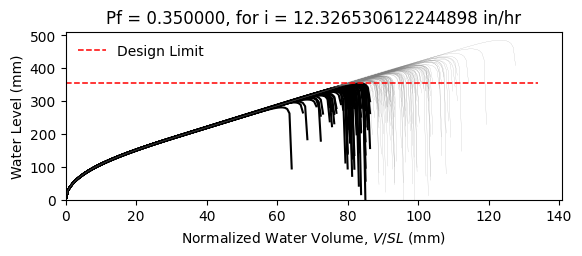

The data file committed next to this chart (first rows):
W12X19, L = 360.0 in, slope = 0.020833333333333332 in/in, dead load = 6.944444444444444e-05 kip/in…
zwlim AISC Appendix 2, zwlim DAMP, zwlim Proposed for ASCE 7, zwlim Neglect Ponding, dhnom Denver, dhnom New York, dhnom New Orleans, dh Denver, dh New York, dh New Orleans, dmax
11.37, 10.83, 9.945, 12.05, 1.824, 1.824, 1.824, 4.972, 4.972, 4.972, 15.6, Safe, 
11.37, 10.83, 9.945, 12.05, 1.824, 1.824, 1.824, 4.972, 4.972, 4.972, 13.77, Fail, 
11.37, 10.83, 9.945, 12.05, 1.824, 1.824, 1.824, 4.972, 4.972, 4.972, 13.36, Fail, 
11.37, 10.83, 9.945, 12.05, 1.824, 1.824, 1.824, 4.972, 4.972, 4.972, 15.61, Safe, 
11.37, 10.83, 9.945, 12.05, 1.824, 1.824, 1.824, 4.972, 4.972, 4.972, 12.97, Fail, 
11.37, 10.83, 9.945, 12.05, 1.824, 1.824, 1.824, 4.972, 4.972, 4.972, 19.11, Safe, 
11.37, 10.83, 9.945, 12.05, 1.824, 1.824, 1.824, 4.972, 4.972, 4.972, 14.52, Safe, 
11.37, 10.83, 9.945, 12.05, 1.824, 1.824, 1.824, 4.972, 4.972, 4.972, 13.21, Fail, 
11.37, 10.83, 9.945, 12.05, 1.824, 1.824, 1.824, 4.972, 4.972, 4.972, 15.19, Safe, 
11.37, 10.83, 9.945, 12.05, 1.824, 1.824, 1.824, 4.972, 4.972, 4.972, 14.28, Safe, 
11.37, 10.83, 9.945, 12.05, 1.824, 1.824, 1.824, 4.972, 4.972, 4.972, 12.55, Fail, 
11.37, 10.83, 9.945, 12.05, 1.824, 1.824, 1.824, 4.972, 4.972, 4.972, 12.18, Fail, 
11.37, 10.83, 9.945, 12.05, 1.824, 1.824, 1.824, 4.972, 4.972, 4.972, 15.43, Safe, 
11.37, 10.83, 9.945, 12.05, 1.824, 1.824, 1.824, 4.972, 4.972, 4.972, 13.51, Fail, 
11.37, 10.83, 9.945, 12.05, 1.824, 1.824, 1.824, 4.972, 4.972, 4.972, 15.54, Safe, 
11.37, 10.83, 9.945, 12.05, 1.824, 1.824, 1.824, 4.972, 4.972, 4.972, 14.21, Safe, 
11.37, 10.83, 9.945, 12.05, 1.824, 1.824, 1.824, 4.972, 4.972, 4.972, 14.67, Safe, 
11.37, 10.83, 9.945, 12.05, 1.824, 1.824, 1.824, 4.972, 4.972, 4.972, 16.07, Safe, 
11.37, 10.83, 9.945, 12.05, 1.824, 1.824, 1.824, 4.972, 4.972, 4.972, 13.23, Fail, 
11.37, 10.83, 9.945, 12.05, 1.824, 1.824, 1.824, 4.972, 4.972, 4.972, 13.93, Fail, 
11.37, 10.83, 9.945, 12.05, 1.824, 1.824, 1.824, 4.972, 4.972, 4.972, 13.09, Fail, 
11.37, 10.83, 9.945, 12.05, 1.824, 1.824, 1.824, 4.972, 4.972, 4.972, 15.48, Safe, 
11.37, 10.83, 9.945, 12.05, 1.824, 1.824, 1.824, 4.972, 4.972, 4.972, 15.88, Safe, 
11.37, 10.83, 9.945, 12.05, 1.824, 1.824, 1.824, 4.972, 4.972, 4.972, 14.38, Safe, 
11.37, 10.83, 9.945, 12.05, 1.824, 1.824, 1.824, 4.972, 4.972, 4.972, 13.85, Fail, 
11.37, 10.83, 9.945, 12.05, 1.824, 1.824, 1.824, 4.972, 4.972, 4.972, 12.25, Fail, 
11.37, 10.83, 9.945, 12.05, 1.824, 1.824, 1.824, 4.972, 4.972, 4.972, 15.17, Safe, 
11.37, 10.83, 9.945, 12.05, 1.824, 1.824, 1.824, 4.972, 4.972, 4.972, 14.76, Safe, 
11.37, 10.83, 9.945, 12.05, 1.824, 1.824, 1.824, 4.972, 4.972, 4.972, 13.28, Fail, 
11.37, 10.83, 9.945, 12.05, 1.824, 1.824, 1.824, 4.972, 4.972, 4.972, 16.5, Safe, 
11.37, 10.83, 9.945, 12.05, 1.824, 1.824, 1.824, 4.972, 4.972, 4.972, 14.79, Safe, 
11.37, 10.83, 9.945, 12.05, 1.824, 1.824, 1.824, 4.972, 4.972, 4.972, 15.09, Safe, 
11.37, 10.83, 9.945, 12.05, 1.824, 1.824, 1.824, 4.972, 4.972, 4.972, 13.64, Fail, 
11.37, 10.83, 9.945, 12.05, 1.824, 1.824, 1.824, 4.972, 4.972, 4.972, 16.14, Safe, 
11.37, 10.83, 9.945, 12.05, 1.824, 1.824, 1.824, 4.972, 4.972, 4.972, 15.35, Safe, 
11.37, 10.83, 9.945, 12.05, 1.824, 1.824, 1.824, 4.972, 4.972, 4.972, 13.23, Fail, 
11.37, 10.83, 9.945, 12.05, 1.824, 1.824, 1.824, 4.972, 4.972, 4.972, 14.81, Safe, 
11.37, 10.83, 9.945, 12.05, 1.824, 1.824, 1.824, 4.972, 4.972, 4.972, 15.16, Safe, 
11.37, 10.83, 9.945, 12.05, 1.824, 1.824, 1.824, 4.972, 4.972, 4.972, 15.8, Safe, 
11.37, 10.83, 9.945, 12.05, 1.824, 1.824, 1.824, 4.972, 4.972, 4.972, 12.69, Fail, 
11.37, 10.83, 9.945, 12.05, 1.824, 1.824, 1.824, 4.972, 4.972, 4.972, 16.21, Safe, 
11.37, 10.83, 9.945, 12.05, 1.824, 1.824, 1.824, 4.972, 4.972, 4.972, 13.72, Fail, 
11.37, 10.83, 9.945, 12.05, 1.824, 1.824, 1.824, 4.972, 4.972, 4.972, 14.26, Safe, 
11.37, 10.83, 9.945, 12.05, 1.824, 1.824, 1.824, 4.972, 4.972, 4.972, 14.07, Safe, 
11.37, 10.83, 9.945, 12.05, 1.824, 1.824, 1.824, 4.972, 4.972, 4.972, 15.86, Safe, 
11.37, 10.83, 9.945, 12.05, 1.824, 1.824, 1.824, 4.972, 4.972, 4.972, 12.57, Fail, 
11.37, 10.83, 9.945, 12.05, 1.824, 1.824, 1.824, 4.972, 4.972, 4.972, 14.57, Safe, 
11.37, 10.83, 9.945, 12.05, 1.824, 1.824, 1.824, 4.972, 4.972, 4.972, 13.55, Fail, 
11.37, 10.83, 9.945, 12.05, 1.824, 1.824, 1.824, 4.972, 4.972, 4.972, 14.58, Safe, 
11.37, 10.83, 9.945, 12.05, 1.824, 1.824, 1.824, 4.972, 4.972, 4.972, 13.31, Fail, 
11.37, 10.83, 9.945, 12.05, 1.824, 1.824, 1.824, 4.972, 4.972, 4.972, 15.46, Safe, 
11.37, 10.83, 9.945, 12.05, 1.824, 1.824, 1.824, 4.972, 4.972, 4.972, 11.76, Fail, 
11.37, 10.83, 9.945, 12.05, 1.824, 1.824, 1.824, 4.972, 4.972, 4.972, 14.65, Safe, 
11.37, 10.83, 9.945, 12.05, 1.824, 1.824, 1.824, 4.972, 4.972, 4.972, 13.63, Fail, 
11.37, 10.83, 9.945, 12.05, 1.824, 1.824, 1.824, 4.972, 4.972, 4.972, 16.53, Safe, 
11.37, 10.83, 9.945, 12.05, 1.824, 1.824, 1.824, 4.972, 4.972, 4.972, 13.44, Fail, 
11.37, 10.83, 9.945, 12.05, 1.824, 1.824, 1.824, 4.972, 4.972, 4.972, 14.28, Safe, 
11.37, 10.83, 9.945, 12.05, 1.824, 1.824, 1.824, 4.972, 4.972, 4.972, 13.47, Fail, 
11.37, 10.83, 9.945, 12.05, 1.824, 1.824, 1.824, 4.972, 4.972, 4.972, 12.39, Fail, 
... 142 more rows
